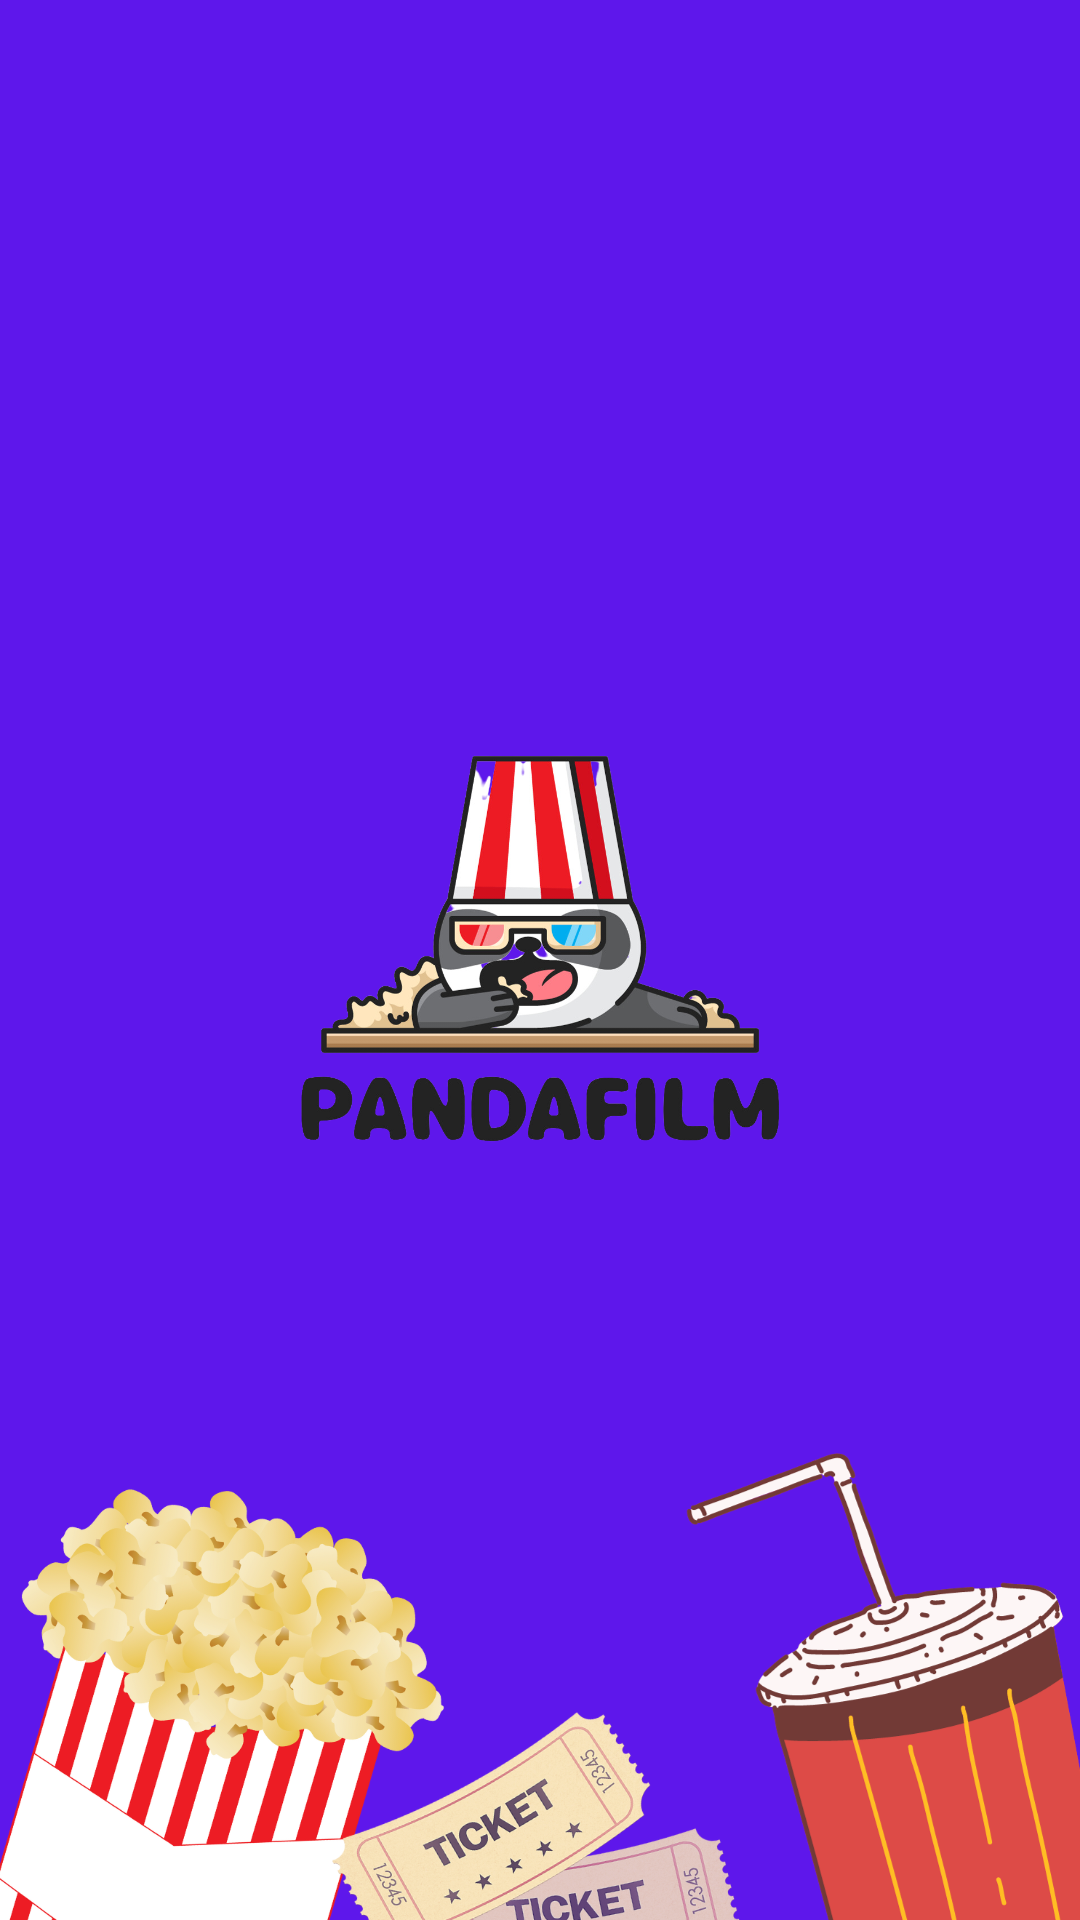

Produce the Android XML layout that renders to this screen, including the resource entries it uses.
<!-- AndroidManifest.xml: application theme Theme.Uts_bioskop -->
<!-- res/layout/activity_splash.xml -->
<?xml version="1.0" encoding="utf-8"?>
<RelativeLayout xmlns:android="http://schemas.android.com/apk/res/android"
    xmlns:app="http://schemas.android.com/apk/res-auto"
    xmlns:tools="http://schemas.android.com/tools"
    android:layout_width="match_parent"
    android:layout_height="match_parent"
    android:background="@drawable/login_bg"
    tools:context=".SplashActivity"
    android:gravity="center">

    <ImageView
        android:id="@+id/iv_picture"
        android:layout_width="200dp"
        android:layout_height="200dp"
        android:layout_marginStart="10dp"
        android:layout_marginEnd="10dp"
        android:src="@drawable/pandafilm"/>

</RelativeLayout>
<!-- resources referenced by this layout -->
<resources>
  <!-- drawable login_bg: png bitmap (drawable, 519123 bytes) -->
  <!-- drawable pandafilm: png bitmap (drawable, 256019 bytes) -->
  <style name="Theme.Uts_bioskop" parent="Base.Theme.Uts_bioskop" />
  <style name="Base.Theme.Uts_bioskop" parent="Theme.Material3.DayNight.NoActionBar">
          
           <item name="colorPrimary">@color/blue</item>
      </style>
  <color name="blue">#A78EFF</color>
</resources>
